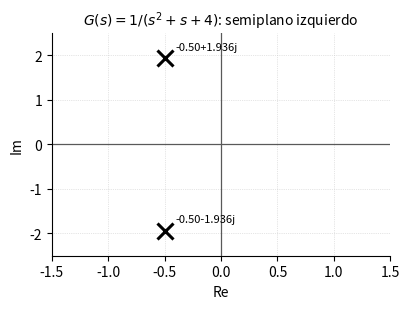
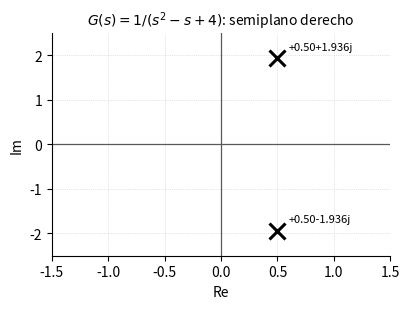
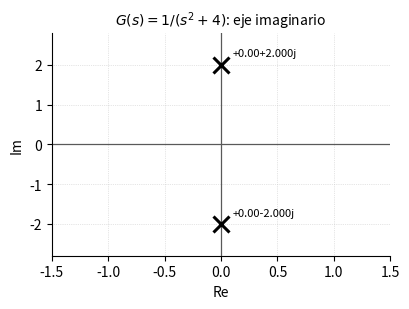

Generate these figures, in order, with matplotlib:
"""Mapas de polos en el plano s para los problemas de la Unidad 1.

    python3 planos_s.py   ->  genera los .svg y los .pdf
"""
import matplotlib
matplotlib.use('Agg')
import matplotlib.pyplot as plt


def plano_s(nombre, polos, titulo, xlim, ylim):
    fig, ax = plt.subplots(figsize=(4.2, 3.2))
    ax.axhline(0, color='0.35', lw=0.9)
    ax.axvline(0, color='0.35', lw=0.9)
    for sig, om in polos:
        ax.plot(sig, om, 'x', ms=11, mew=2.2, color='black')
        ax.annotate(f'{sig:+.2f}{om:+.3f}j', (sig, om),
                    textcoords='offset points', xytext=(8, 6), fontsize=8)
    ax.set_xlim(*xlim)
    ax.set_ylim(*ylim)
    ax.set_xlabel('Re')
    ax.set_ylabel('Im')
    ax.set_title(titulo, fontsize=10)
    ax.grid(True, ls=':', lw=0.5, color='0.8')
    for lado in ('top', 'right'):
        ax.spines[lado].set_visible(False)
    fig.tight_layout()
    for ext in ('.svg', '.pdf'):
        fig.savefig(nombre + ext, transparent=True)
    plt.close(fig)


if __name__ == '__main__':
    r15 = 15 ** 0.5 / 2
    plano_s('plano_s_estable',
            [(-0.5, r15), (-0.5, -r15)],
            r'$G(s)=1/(s^2+s+4)$: semiplano izquierdo',
            (-1.5, 1.5), (-2.5, 2.5))
    plano_s('plano_s_inestable',
            [(0.5, r15), (0.5, -r15)],
            r'$G(s)=1/(s^2-s+4)$: semiplano derecho',
            (-1.5, 1.5), (-2.5, 2.5))
    plano_s('plano_s_oscilatorio',
            [(0.0, 2.0), (0.0, -2.0)],
            r'$G(s)=1/(s^2+4)$: eje imaginario',
            (-1.5, 1.5), (-2.8, 2.8))
